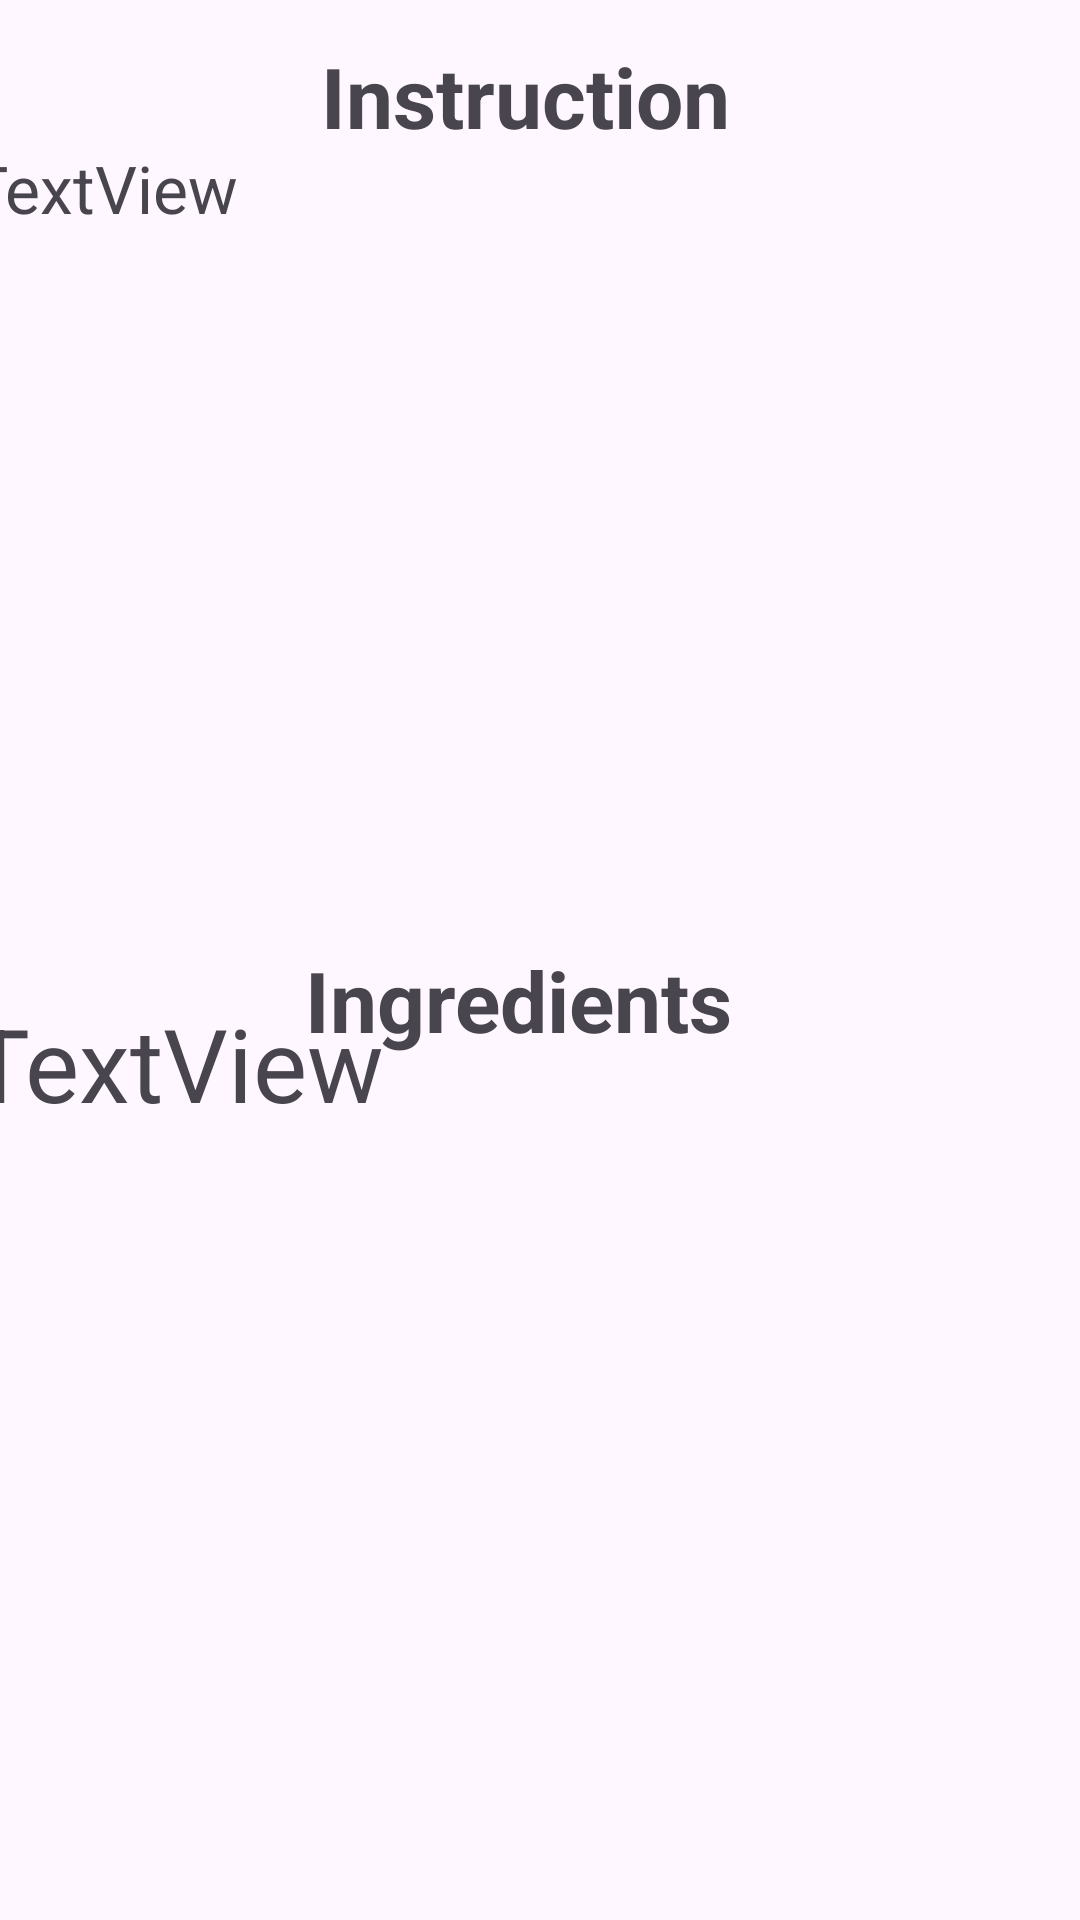

Reconstruct the res/layout file that produces this screen, plus the resources it refers to.
<!-- AndroidManifest.xml: application theme Theme.LearningAPIs -->
<!-- res/layout/activity_show.xml -->
<?xml version="1.0" encoding="utf-8"?>
<androidx.constraintlayout.widget.ConstraintLayout xmlns:android="http://schemas.android.com/apk/res/android"
    xmlns:app="http://schemas.android.com/apk/res-auto"
    xmlns:tools="http://schemas.android.com/tools"
    android:layout_width="match_parent"
    android:layout_height="match_parent"
    tools:context=".Show">

    <TextView
        android:id="@+id/show"
        android:layout_width="379dp"
        android:layout_height="291dp"
        android:text="TextView"
        android:textSize="22dp"
        app:layout_constraintBottom_toBottomOf="parent"
        app:layout_constraintEnd_toEndOf="parent"
        app:layout_constraintHorizontal_bias="0.562"
        app:layout_constraintStart_toStartOf="parent"
        app:layout_constraintTop_toTopOf="parent"
        app:layout_constraintVertical_bias="0.138" />

    <TextView
        android:id="@+id/show2"
        android:layout_width="379dp"
        android:layout_height="282dp"
        android:text="TextView"
        android:textSize="34dp"
        app:layout_constraintBottom_toBottomOf="parent"
        app:layout_constraintEnd_toEndOf="parent"
        app:layout_constraintHorizontal_bias="0.562"
        app:layout_constraintStart_toStartOf="parent"
        app:layout_constraintTop_toTopOf="parent"
        app:layout_constraintVertical_bias="0.926" />

    <TextView
        android:id="@+id/textView"
        android:layout_width="145dp"
        android:layout_height="35dp"
        android:text="Instruction"
        android:textSize="28dp"
        android:textStyle="bold"
        app:layout_constraintBottom_toBottomOf="parent"
        app:layout_constraintEnd_toEndOf="parent"
        app:layout_constraintHorizontal_bias="0.498"
        app:layout_constraintStart_toStartOf="parent"
        app:layout_constraintTop_toTopOf="parent"
        app:layout_constraintVertical_bias="0.022" />

    <TextView
        android:id="@+id/textView2"
        android:layout_width="156dp"
        android:layout_height="44dp"
        android:text="Ingredients"
        android:textSize="28dp"
        android:textStyle="bold"
        app:layout_constraintBottom_toBottomOf="parent"
        app:layout_constraintEnd_toEndOf="parent"
        app:layout_constraintHorizontal_bias="0.498"
        app:layout_constraintStart_toStartOf="parent"
        app:layout_constraintTop_toTopOf="parent"
        app:layout_constraintVertical_bias="0.528" />
</androidx.constraintlayout.widget.ConstraintLayout>
<!-- resources referenced by this layout -->
<resources>
  <style name="Theme.LearningAPIs" parent="Base.Theme.LearningAPIs" />
  <style name="Base.Theme.LearningAPIs" parent="Theme.Material3.DayNight.NoActionBar">
          
          
      </style>
</resources>
